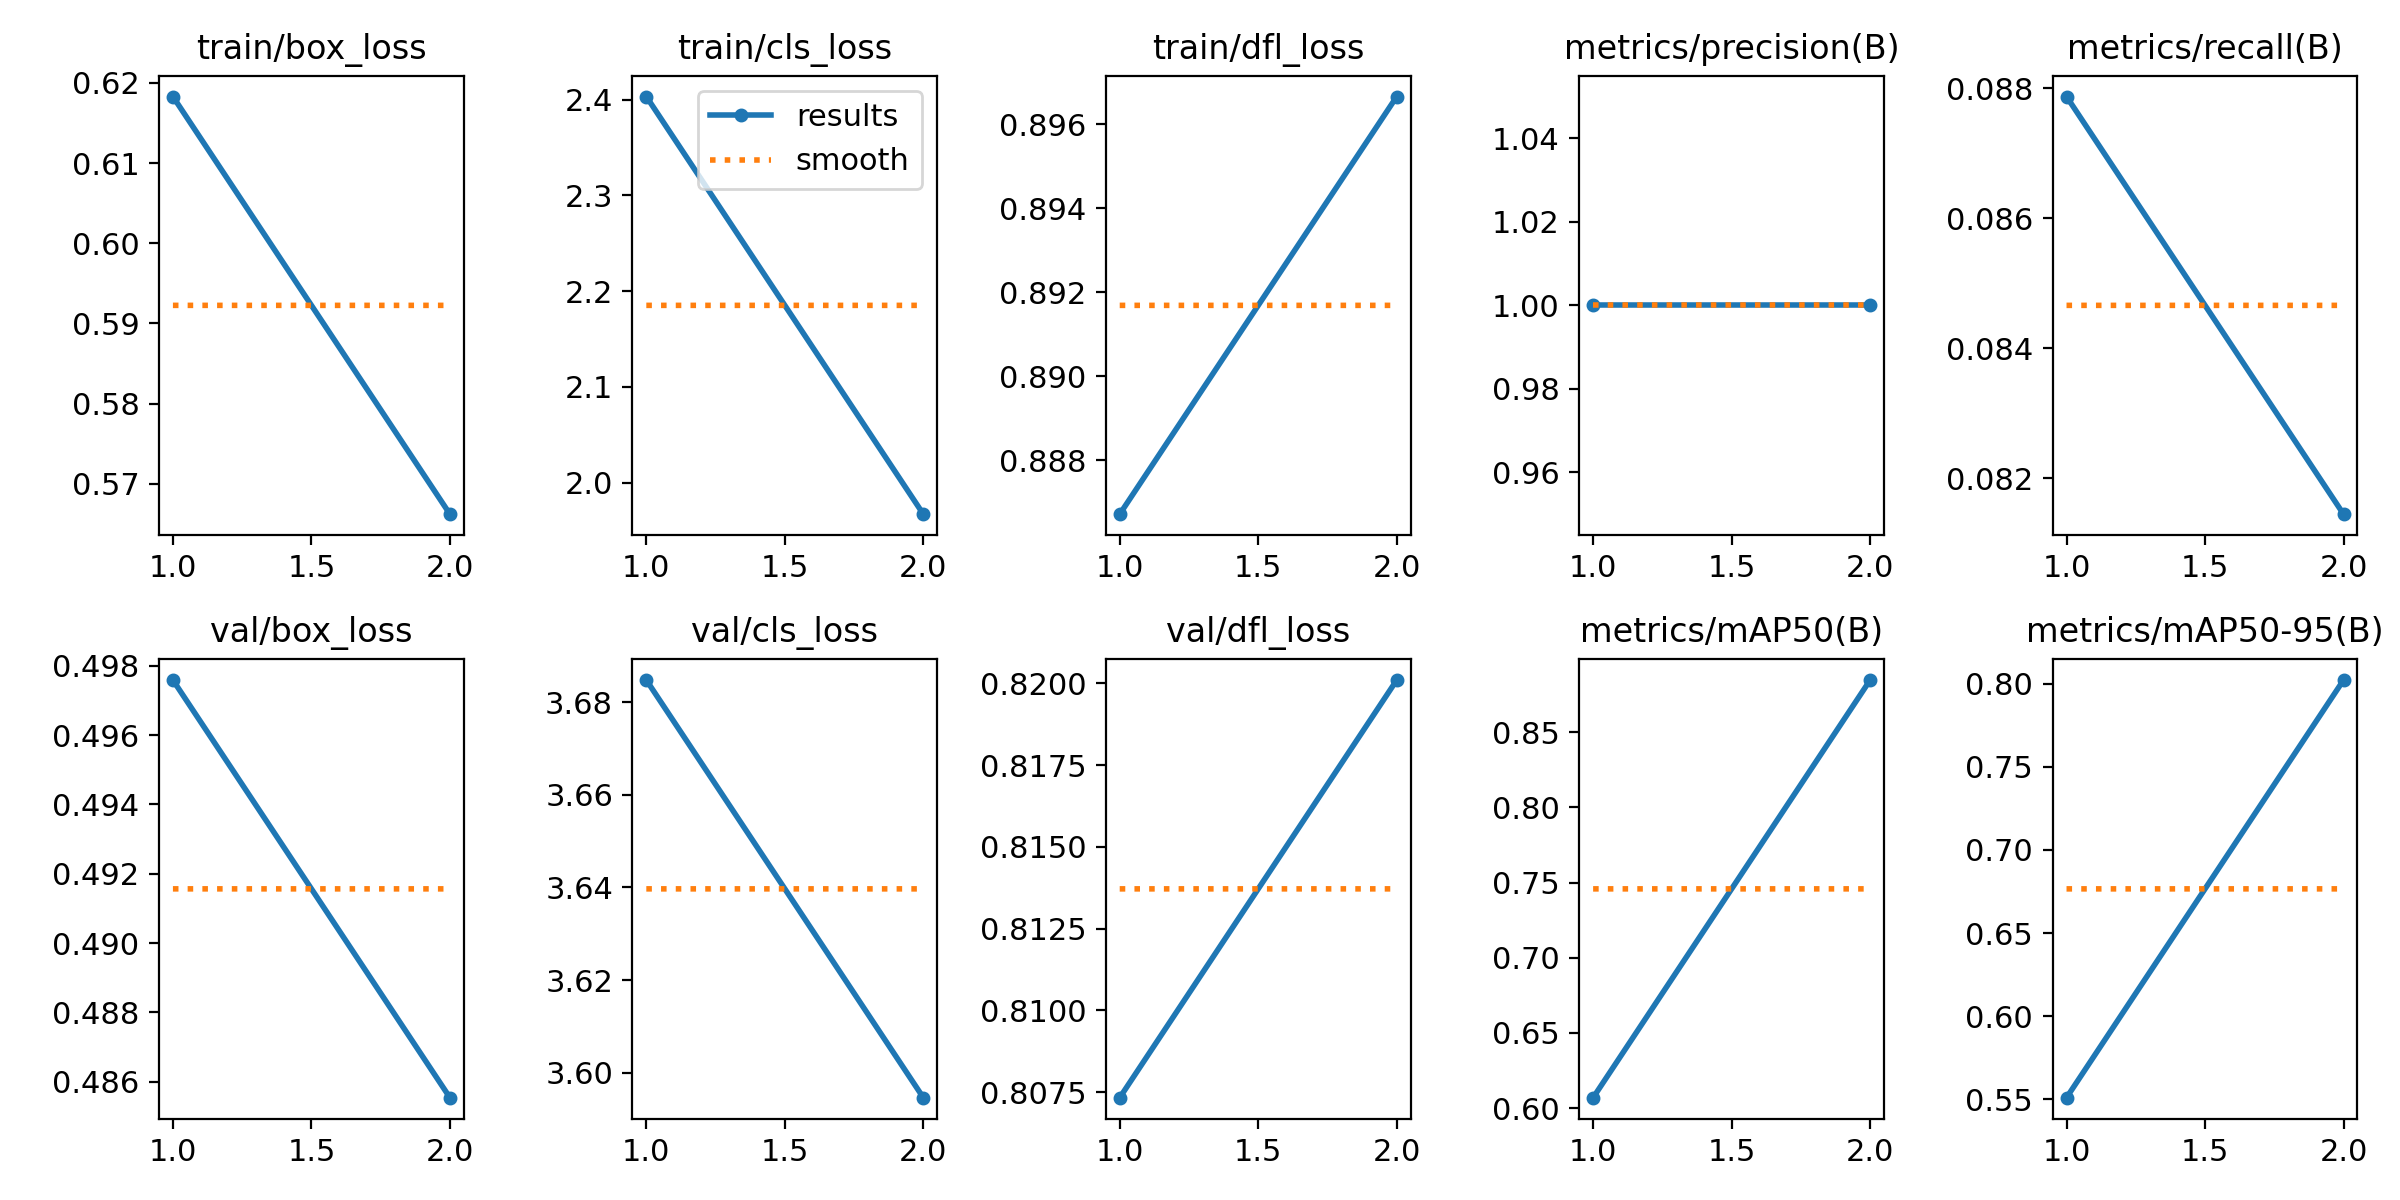

The file beside this chart, header and first rows:
epoch, time, train/box_loss, train/cls_loss, train/dfl_loss, metrics/precision(B), metrics/recall(B), metrics/mAP50(B), metrics/mAP50-95(B), val/box_loss, val/cls_loss, val/dfl_loss, lr/pg0, lr/pg1, lr/pg2
1, 35.99, 0.6183, 2.403, 0.8867, 1, 0.08787, 0.607, 0.551, 0.4976, 3.685, 0.8073, 6.363e-05, 6.363e-05, 6.363e-05
2, 70.14, 0.5662, 1.967, 0.8967, 1, 0.08145, 0.8846, 0.8021, 0.4855, 3.595, 0.8201, 6.88568e-05, 6.88568e-05, 6.88568e-05
